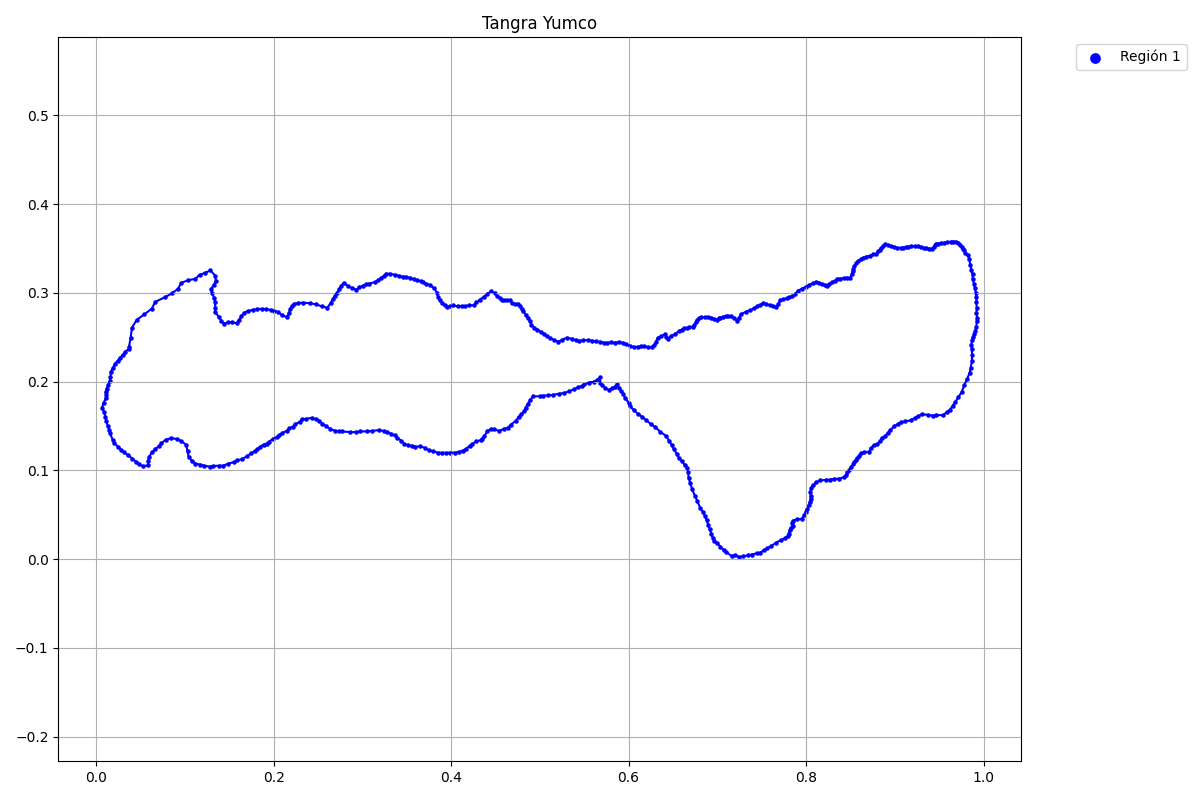

Data behind this chart, as committed beside it:
x, y, flag
0.03701, 0.2394, 1
0.03882, 0.2495, 1
0.04026, 0.2607, 1
0.04568, 0.2697, 1
0.05435, 0.2758, 1
0.06265, 0.2823, 1
0.06662, 0.2899, 1
0.07782, 0.2953, 1
0.08576, 0.2997, 1
0.09226, 0.3047, 1
0.09587, 0.3112, 1
0.1031, 0.3141, 1
0.1118, 0.3159, 1
0.1165, 0.3202, 1
0.1229, 0.3228, 1
0.1287, 0.3253, 1
0.1341, 0.3195, 1
0.1349, 0.3134, 1
0.1323, 0.3087, 1
0.1291, 0.304, 1
0.1302, 0.2997, 1
0.1331, 0.2946, 1
0.1341, 0.2892, 1
0.1341, 0.2827, 1
0.1341, 0.2784, 1
0.1385, 0.2726, 1
0.141, 0.2683, 1
0.1442, 0.2653, 1
0.1482, 0.2667, 1
0.1533, 0.2667, 1
0.1582, 0.2659, 1
0.1614, 0.2699, 1
0.1636, 0.2736, 1
0.1668, 0.2776, 1
0.1708, 0.2795, 1
0.1764, 0.2808, 1
0.1808, 0.2818, 1
0.1867, 0.2819, 1
0.1914, 0.2818, 1
0.197, 0.2807, 1
0.2008, 0.2799, 1
0.2044, 0.2784, 1
0.209, 0.2754, 1
0.2146, 0.2726, 1
0.2172, 0.2768, 1
0.2184, 0.2815, 1
0.2206, 0.2854, 1
0.2229, 0.2876, 1
0.2278, 0.2886, 1
0.2336, 0.289, 1
0.2412, 0.2882, 1
0.2481, 0.2871, 1
0.2543, 0.2847, 1
0.2606, 0.2833, 1
0.2644, 0.2889, 1
0.2667, 0.2929, 1
0.2689, 0.2966, 1
0.2713, 0.3003, 1
0.2739, 0.304, 1
0.2758, 0.3077, 1
... 517 more rows
